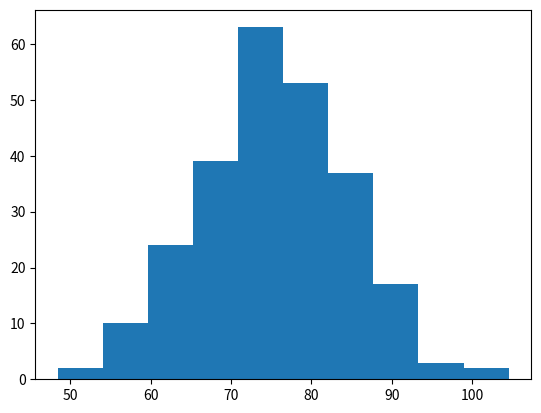

The script that saved this image:
import matplotlib.pyplot as plot
import numpy as np

x = np.random.normal(75, 10, 250)
print(x)
plot.hist(x)
plot.show() 